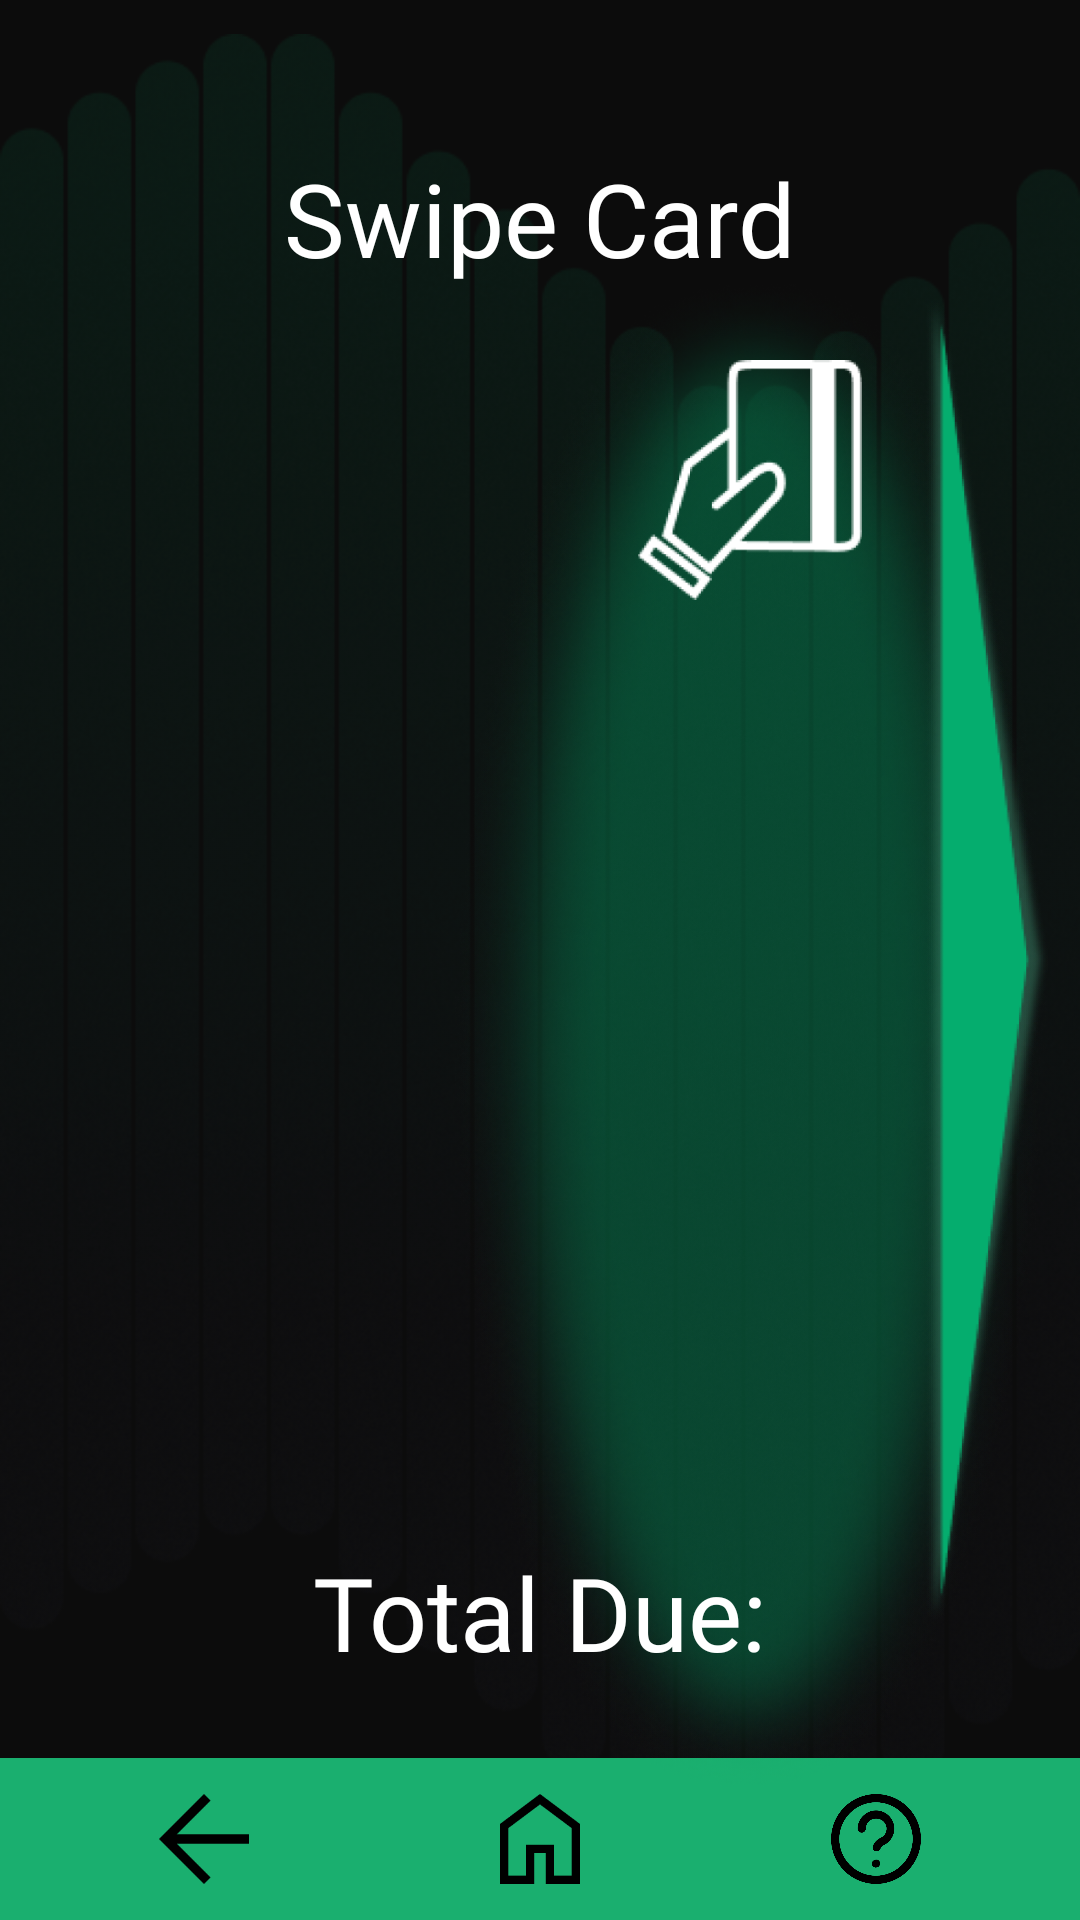

Produce the Android XML layout that renders to this screen, including the resource entries it uses.
<!-- AndroidManifest.xml: application theme Theme.ParkingBuddy -->
<!-- res/layout/activity_swipe.xml -->
<?xml version="1.0" encoding="utf-8"?>
<RelativeLayout xmlns:android="http://schemas.android.com/apk/res/android"
    android:layout_width="match_parent"
    android:layout_height="match_parent">

    
    <include
        layout="@layout/background"/>

    
    <include
        layout="@layout/navigation_bar"/>

    
    <TextView
        android:id="@+id/swipeText"
        android:layout_width="match_parent"
        android:layout_height="wrap_content"
        android:text="Swipe Card"
        android:textColor="@color/white"
        android:fontFamily="@font/exo_medium"
        android:textSize="34sp"
        android:gravity="center"
        android:layout_marginTop="50dp" />

    
    <ImageView
        android:id="@+id/swipeBackground"
        android:layout_width="200dp"
        android:layout_height="match_parent"
        android:src="@drawable/components_swipe_background_eclipse"
        android:layout_alignParentEnd="true"
        android:layout_marginRight="10dp"
        android:layout_alignBottom="@+id/swipeAmountDue"
        android:layout_alignTop="@id/swipeText"/>

    
    <ImageView
        android:id="@+id/swipeIndication"
        android:layout_width="80dp"
        android:layout_height="80dp"
        android:layout_alignEnd="@+id/swipeArrow"
        android:layout_alignTop="@+id/swipeText"
        android:layout_marginTop="70dp"
        android:layout_marginEnd="60dp"
        android:src="@drawable/components_swipe_indication" />

    
    <ImageView
        android:id="@+id/swipeArrow"
        android:layout_width="50dp"
        android:layout_height="match_parent"
        android:layout_alignParentEnd="true"
        android:layout_marginEnd="10dp"
        android:src="@drawable/components_swipe_arrow"/>

    
    <TextView
        android:id="@+id/totalDue"
        android:layout_width="match_parent"
        android:layout_height="wrap_content"
        android:text="Total Due:"
        android:textColor="@color/white"
        android:fontFamily="@font/exo_medium"
        android:textSize="34sp"
        android:gravity="center"
        android:layout_alignParentBottom="true"
        android:layout_marginBottom="80dp"/>

</RelativeLayout>
<!-- res/layout/background.xml (included above) -->
<?xml version="1.0" encoding="utf-8"?>
<androidx.constraintlayout.widget.ConstraintLayout xmlns:android="http://schemas.android.com/apk/res/android"
    android:layout_width="match_parent"
    android:layout_height="match_parent"
    android:background="@color/black">

    
    <ImageView
        android:layout_width="match_parent"
        android:layout_height="match_parent"
        android:src="@drawable/components_background_general"
        android:contentDescription="Background Image"/>

</androidx.constraintlayout.widget.ConstraintLayout>
<!-- res/layout/navigation_bar.xml (included above) -->
<RelativeLayout xmlns:android="http://schemas.android.com/apk/res/android"
    android:layout_width="match_parent"
    android:layout_height="wrap_content">

    
    <LinearLayout
        android:id="@+id/navBar"
        android:layout_width="match_parent"
        android:layout_height="wrap_content"
        android:layout_alignParentBottom="true"
        android:background="@color/idtech_green"
        android:gravity="center"
        android:orientation="horizontal"
        android:padding="12dp">

        
        <LinearLayout
            android:id="@+id/back_button"
            android:layout_width="0dp"
            android:layout_height="wrap_content"
            android:layout_weight="1"
            android:gravity="center">

            <ImageView
                android:id="@+id/back_button_image"
                android:layout_width="30dp"
                android:layout_height="30dp"
                android:src="@drawable/components_vector_back"
                android:contentDescription="Back Button"/>
        </LinearLayout>

        
        <LinearLayout
            android:id="@+id/home_button"
            android:layout_width="0dp"
            android:layout_height="wrap_content"
            android:layout_weight="1"
            android:gravity="center">

            <ImageView
                android:id="@+id/home_button_image"
                android:layout_width="30dp"
                android:layout_height="30dp"
                android:src="@drawable/components_vector_home"
                android:contentDescription="Home Button"/>
        </LinearLayout>

        
        <LinearLayout
            android:id="@+id/help_button"
            android:layout_width="0dp"
            android:layout_height="wrap_content"
            android:layout_weight="1"
            android:gravity="center">

            <ImageView
                android:id="@+id/help_button_image"
                android:layout_width="30dp"
                android:layout_height="30dp"
                android:src="@drawable/components_vector_help"
                android:contentDescription="Accessibility Button"/>
        </LinearLayout>
    </LinearLayout>
</RelativeLayout>
<!-- resources referenced by this layout -->
<resources>
  <color name="black">#0C0C0C</color>
  <color name="idtech_green">#1aaf6f</color>
  <color name="white">#FFFFFFFF</color>
  <!-- drawable components_background_general: png bitmap (drawable, 242905 bytes) -->
  <!-- drawable components_swipe_arrow: png bitmap (drawable, 58652 bytes) -->
  <!-- drawable components_swipe_background_eclipse: png bitmap (drawable, 900563 bytes) -->
  <!-- drawable components_swipe_indication: png bitmap (drawable, 10019 bytes) -->
  <!-- drawable components_vector_back: png bitmap (drawable, 794 bytes) -->
  <!-- drawable components_vector_help: png bitmap (drawable, 14623 bytes) -->
  <!-- drawable components_vector_home: png bitmap (drawable, 970 bytes) -->
  <style name="Theme.ParkingBuddy" parent="Base.Theme.ParkingBuddy" />
  <style name="Base.Theme.ParkingBuddy" parent="Theme.Material3.DayNight.NoActionBar">
          <item name="colorPrimary">@color/idtech_green</item>
          <item name="colorPrimaryVariant">@color/idtech_dark_green</item>
          <item name="colorSecondary">@color/idtech_grey</item>
          <item name="colorOnPrimary">@color/white</item>
          <item name="background">@color/black</item>
      </style>
  <color name="idtech_dark_green">#007047</color>
  <color name="idtech_grey">#d2d2d4</color>
</resources>
